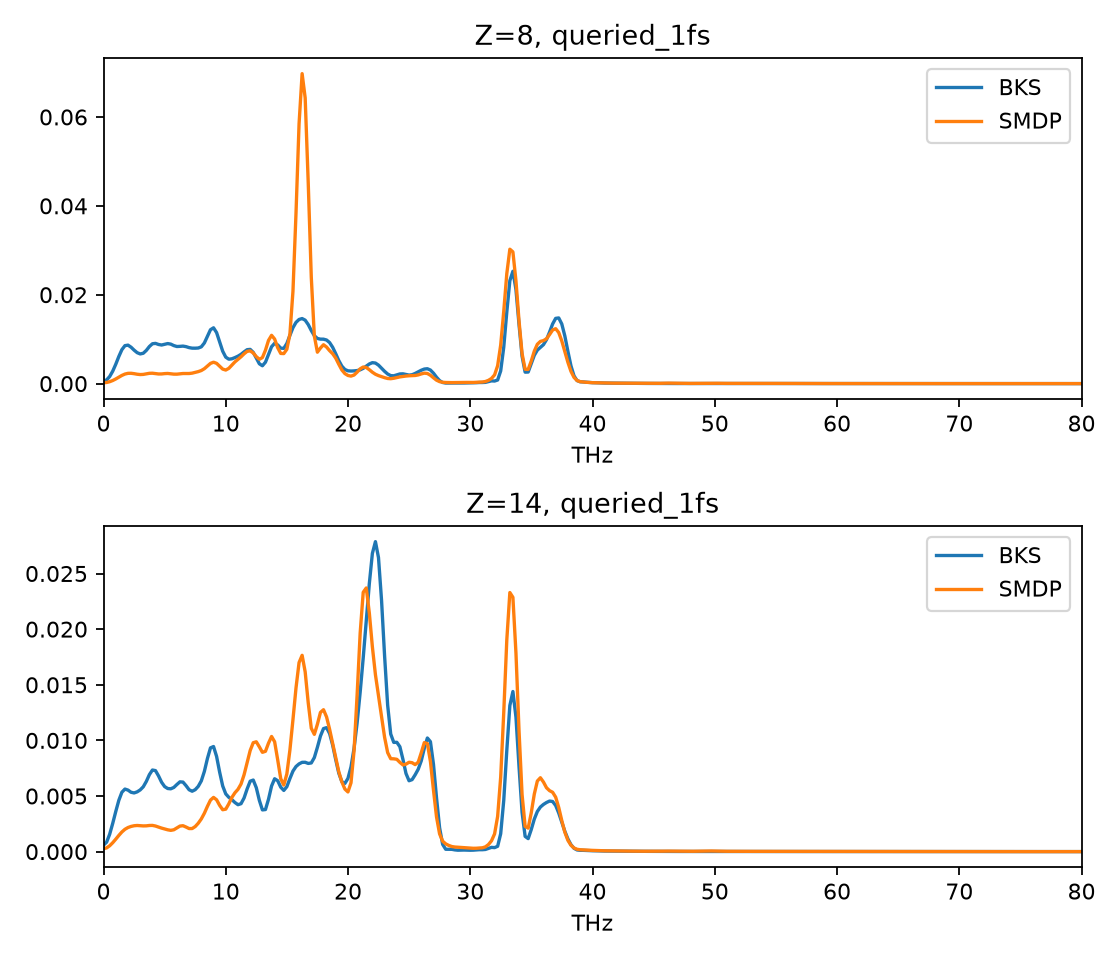

The table this chart was drawn from, first rows:
element, frequency_THz, reference, SMDP
8, 0.0, 0.0005642, 0.0001966
8, 0.2499, 0.0008297, 0.0002566
8, 0.4998, 0.001594, 0.0004283
8, 0.7496, 0.002798, 0.0006959
8, 0.9995, 0.004365, 0.001046
8, 1.249, 0.006105, 0.001449
8, 1.499, 0.007636, 0.001843
8, 1.749, 0.00854, 0.002149
8, 1.999, 0.008656, 0.00231
8, 2.249, 0.008194, 0.002325
8, 2.499, 0.00753, 0.002236
8, 2.749, 0.006961, 0.002113
8, 2.999, 0.006675, 0.002039
8, 3.248, 0.006832, 0.002071
8, 3.498, 0.007474, 0.002196
8, 3.748, 0.008345, 0.002317
8, 3.998, 0.008966, 0.002338
8, 4.248, 0.009052, 0.002255
8, 4.498, 0.008807, 0.002169
8, 4.748, 0.008683, 0.002175
8, 4.998, 0.008842, 0.00225
8, 5.247, 0.009009, 0.002284
8, 5.497, 0.008885, 0.002221
8, 5.747, 0.008556, 0.002132
8, 5.997, 0.008348, 0.002126
8, 6.247, 0.008381, 0.002205
8, 6.497, 0.008439, 0.002271
8, 6.747, 0.008318, 0.002273
8, 6.997, 0.008099, 0.002272
8, 7.246, 0.007977, 0.002355
8, 7.496, 0.00797, 0.002515
8, 7.746, 0.00801, 0.0027
8, 7.996, 0.008275, 0.002943
8, 8.246, 0.009145, 0.003356
8, 8.496, 0.01066, 0.003957
8, 8.746, 0.01213, 0.004549
8, 8.996, 0.01256, 0.004815
8, 9.245, 0.01148, 0.004564
8, 9.495, 0.009387, 0.003913
8, 9.745, 0.007292, 0.003265
8, 9.995, 0.005955, 0.003053
8, 10.24, 0.005495, 0.003431
8, 10.49, 0.005582, 0.004162
8, 10.74, 0.005855, 0.004882
8, 10.99, 0.006174, 0.005462
8, 11.24, 0.006592, 0.006042
8, 11.49, 0.00714, 0.006709
8, 11.74, 0.007636, 0.007261
8, 11.99, 0.007699, 0.007366
8, 12.24, 0.007028, 0.006893
8, 12.49, 0.00574, 0.006072
8, 12.74, 0.004464, 0.005479
8, 12.99, 0.004014, 0.005853
8, 13.24, 0.004826, 0.007521
8, 13.49, 0.006574, 0.009724
8, 13.74, 0.008299, 0.01087
8, 13.99, 0.009066, 0.01002
8, 14.24, 0.008707, 0.008084
8, 14.49, 0.007976, 0.006787
8, 14.74, 0.007931, 0.006755
... 3,944 more rows
